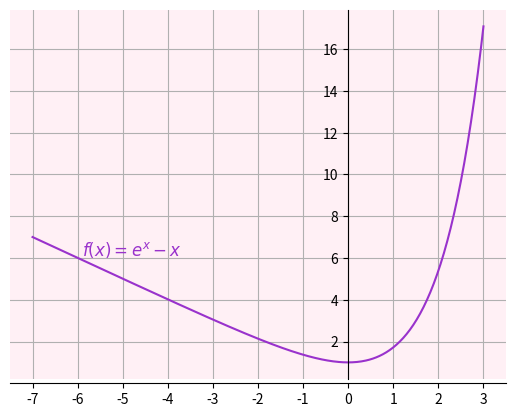

Python code for this plot: (Note: this script raises an exception after producing the figure.)
# Ovaj program mi generira matplotlib figure za graf funkcije f(x) = e^x-x koji koristim u točki 8.1

import numpy as np
import matplotlib.pyplot as plt

def f(x):
    return np.exp(x) - x

x = np.linspace(-7, 3, 400)
y = f(x)

mask = y <= 10
x_plot = x[mask]
y_plot = y[mask]

fig, ax = plt.subplots()

ax.plot(x, y, color = "darkorchid")
ax.grid(True)
ax.set_facecolor("lavenderblush")  # light gray


# Remove the box frame
ax.spines['top'].set_visible(False)
ax.spines['right'].set_visible(False)

# Move axes to the origin
ax.spines['left'].set_position('zero')
ax.spines['bottom'].set_position('zero')

# Show ticks only on x and y axes
ax.xaxis.set_ticks_position('bottom')
ax.yaxis.set_ticks_position('left')

# Add the formula near the curve
# Choose a point on the curve where the label will be readable
x_label = -5.9
y_label = 6.1
ax.text(x_label, y_label, r"$f(x) = e^x - x$", fontsize=12, color = "darkorchid")

ax.set_xticks(range(-7, 4))
ax.set_yticks(-2,-1,1,2,3,4,5,6,7,8,9,10)

ax.set_ylim(-2, 10)

fig.savefig("plot.png", bbox_inches="tight", pad_inches=0)

plt.show()
